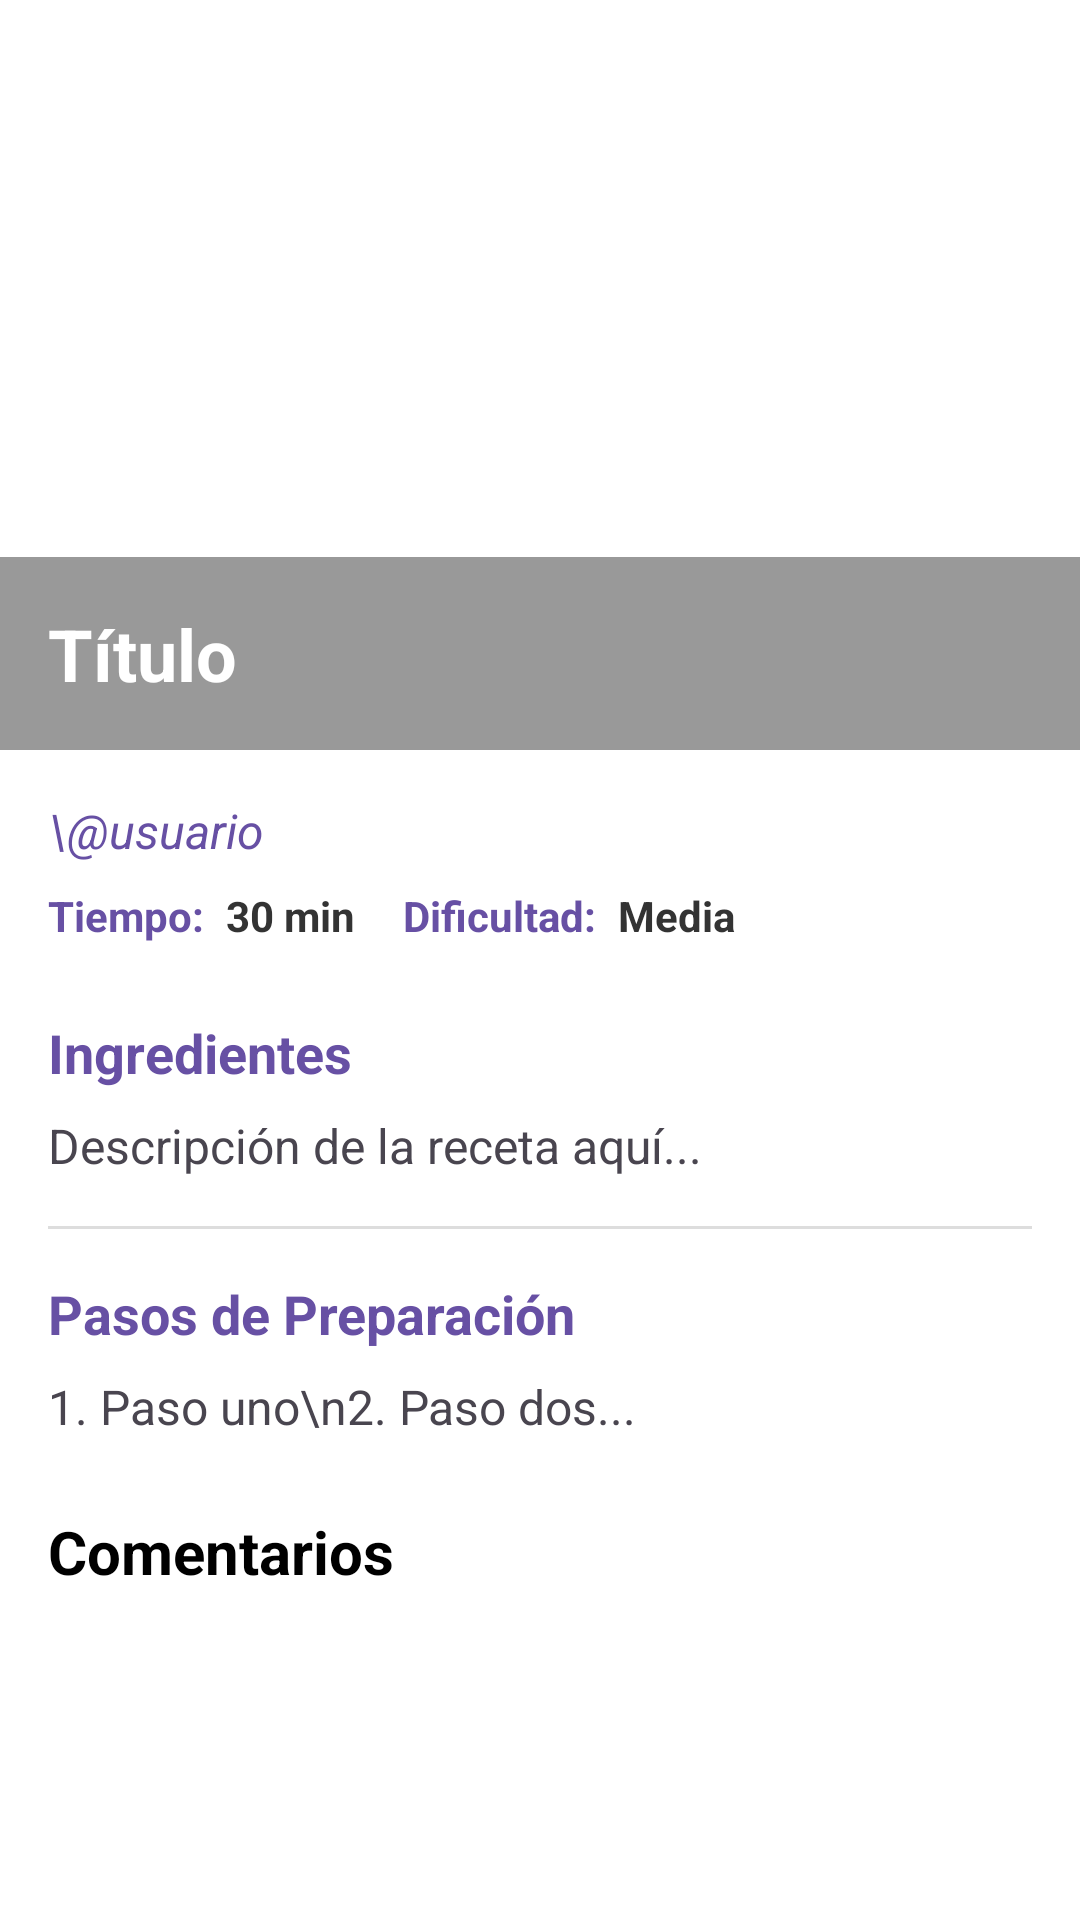

Layout XML and referenced resources for this Android screen:
<!-- AndroidManifest.xml: application theme Theme.RefriMancia -->
<!-- res/layout/receta_fragment.xml -->
﻿<?xml version="1.0" encoding="utf-8"?>
<FrameLayout xmlns:android="http://schemas.android.com/apk/res/android"
    xmlns:app="http://schemas.android.com/apk/res-auto"
    android:layout_width="match_parent"
    android:layout_height="match_parent"
    android:background="@android:color/white">
    <ScrollView
        android:layout_width="match_parent"
        android:layout_height="match_parent"
        android:fillViewport="true">
        <LinearLayout
            android:layout_width="match_parent"
            android:layout_height="wrap_content"
            android:orientation="vertical">
            <FrameLayout
                android:layout_width="match_parent"
                android:layout_height="250dp">
                <ImageView
                    android:id="@+id/iv_detalle_imagen"
                    android:layout_width="match_parent"
                    android:layout_height="match_parent"
                    android:scaleType="centerCrop"
                    android:src="@drawable/ic_launcher_background" />
                <ImageButton
                    android:id="@+id/btn_volver_detalle"
                    android:layout_width="48dp"
                    android:layout_height="48dp"
                    android:src="@android:drawable/ic_menu_revert"
                    android:background="@android:color/transparent"
                    app:tint="@android:color/white"
                    android:layout_margin="16dp"
                    android:contentDescription="Volver" />
                <LinearLayout
                    android:layout_width="match_parent"
                    android:layout_height="wrap_content"
                    android:background="#66000000"
                    android:layout_gravity="bottom"
                    android:padding="16dp">
                    <TextView
                        android:id="@+id/tv_detalle_titulo"
                        android:layout_width="match_parent"
                        android:layout_height="wrap_content"
                        android:text="Título"
                        android:textColor="@android:color/white"
                        android:textSize="24sp"
                        android:textStyle="bold" />
                </LinearLayout>
            </FrameLayout>
            <LinearLayout
                android:layout_width="match_parent"
                android:layout_height="wrap_content"
                android:orientation="vertical"
                android:padding="16dp">
                <TextView
                    android:id="@+id/tv_detalle_autor"
                    android:layout_width="match_parent"
                    android:layout_height="wrap_content"
                    android:layout_marginBottom="8dp"
                    android:text="\@usuario"
                    android:textSize="16sp"
                    android:textStyle="italic"
                    android:textColor="?attr/colorPrimary"/>
                <LinearLayout
                    android:layout_width="match_parent"
                    android:layout_height="wrap_content"
                    android:orientation="horizontal"
                    android:gravity="center_vertical"
                    android:layout_marginBottom="16dp">
                    <TextView
                        android:layout_width="wrap_content"
                        android:layout_height="wrap_content"
                        android:text="Tiempo: "
                        android:textStyle="bold"
                        android:textColor="?attr/colorPrimary"/>
                    <TextView
                        android:id="@+id/tv_detalle_tiempo"
                        android:layout_width="wrap_content"
                        android:layout_height="wrap_content"
                        android:layout_marginStart="4dp"
                        android:text="30 min"
                        android:textStyle="bold"
                        android:textColor="#333333"/>
                    <Space
                        android:layout_width="16dp"
                        android:layout_height="wrap_content" />
                    <TextView
                        android:layout_width="wrap_content"
                        android:layout_height="wrap_content"
                        android:text="Dificultad: "
                        android:textStyle="bold"
                        android:textColor="?attr/colorPrimary"/>
                    <TextView
                        android:id="@+id/tv_detalle_dificultad"
                        android:layout_width="wrap_content"
                        android:layout_height="wrap_content"
                        android:layout_marginStart="4dp"
                        android:text="Media"
                        android:textStyle="bold"
                        android:textColor="#333333"/>
                </LinearLayout>
                <TextView
                    android:layout_width="wrap_content"
                    android:layout_height="wrap_content"
                    android:text="Ingredientes"
                    android:textStyle="bold"
                    android:textSize="18sp"
                    android:textColor="?attr/colorPrimary"
                    android:layout_marginTop="8dp" />
                <TextView
                    android:id="@+id/tv_detalle_desc"
                    android:layout_width="match_parent"
                    android:layout_height="wrap_content"
                    android:text="Descripción de la receta aquí..."
                    android:textSize="16sp"
                    android:layout_marginTop="8dp"
                    android:lineSpacingExtra="4dp"/>
                <View
                    android:layout_width="match_parent"
                    android:layout_height="1dp"
                    android:background="#DDDDDD"
                    android:layout_marginVertical="16dp" />
                <TextView
                    android:layout_width="wrap_content"
                    android:layout_height="wrap_content"
                    android:text="Pasos de Preparación"
                    android:textStyle="bold"
                    android:textSize="18sp"
                    android:textColor="?attr/colorPrimary" />
                <TextView
                    android:id="@+id/tv_detalle_pasos"
                    android:layout_width="match_parent"
                    android:layout_height="wrap_content"
                    android:text="1. Paso uno\n2. Paso dos..."
                    android:textSize="16sp"
                    android:layout_marginTop="8dp"
                    android:lineSpacingExtra="6dp"/>

                
                <TextView
                    android:id="@+id/tv_comentarios_titulo_receta"
                    android:layout_width="match_parent"
                    android:layout_height="wrap_content"
                    android:layout_marginTop="24dp"
                    android:text="Comentarios"
                    android:textColor="@android:color/black"
                    android:textSize="20sp"
                    android:textStyle="bold" />

                <androidx.recyclerview.widget.RecyclerView
                    android:id="@+id/rv_comentarios_receta"
                    android:layout_width="match_parent"
                    android:layout_height="wrap_content"
                    android:layout_marginTop="8dp"
                    android:nestedScrollingEnabled="false" />

            </LinearLayout>
        </LinearLayout>
    </ScrollView>
</FrameLayout>
<!-- resources referenced by this layout -->
<resources>
  <style name="Theme.RefriMancia" parent="Base.Theme.RefriMancia">
          <item name="android:windowSoftInputMode">adjustResize</item>
      </style>
  <style name="Base.Theme.RefriMancia" parent="Theme.Material3.DayNight.NoActionBar">
          <item name="colorPrimary">@color/marron_oscuro</item>
          <item name="colorSecondary">@color/amarillo</item>
          
          <item name="android:statusBarColor">@color/marron_oscuro</item>
          <item name="android:windowLightStatusBar">false</item>
      </style>
  <color name="marron_oscuro">#21180d</color>
  <color name="amarillo">#fdc700</color>
</resources>
